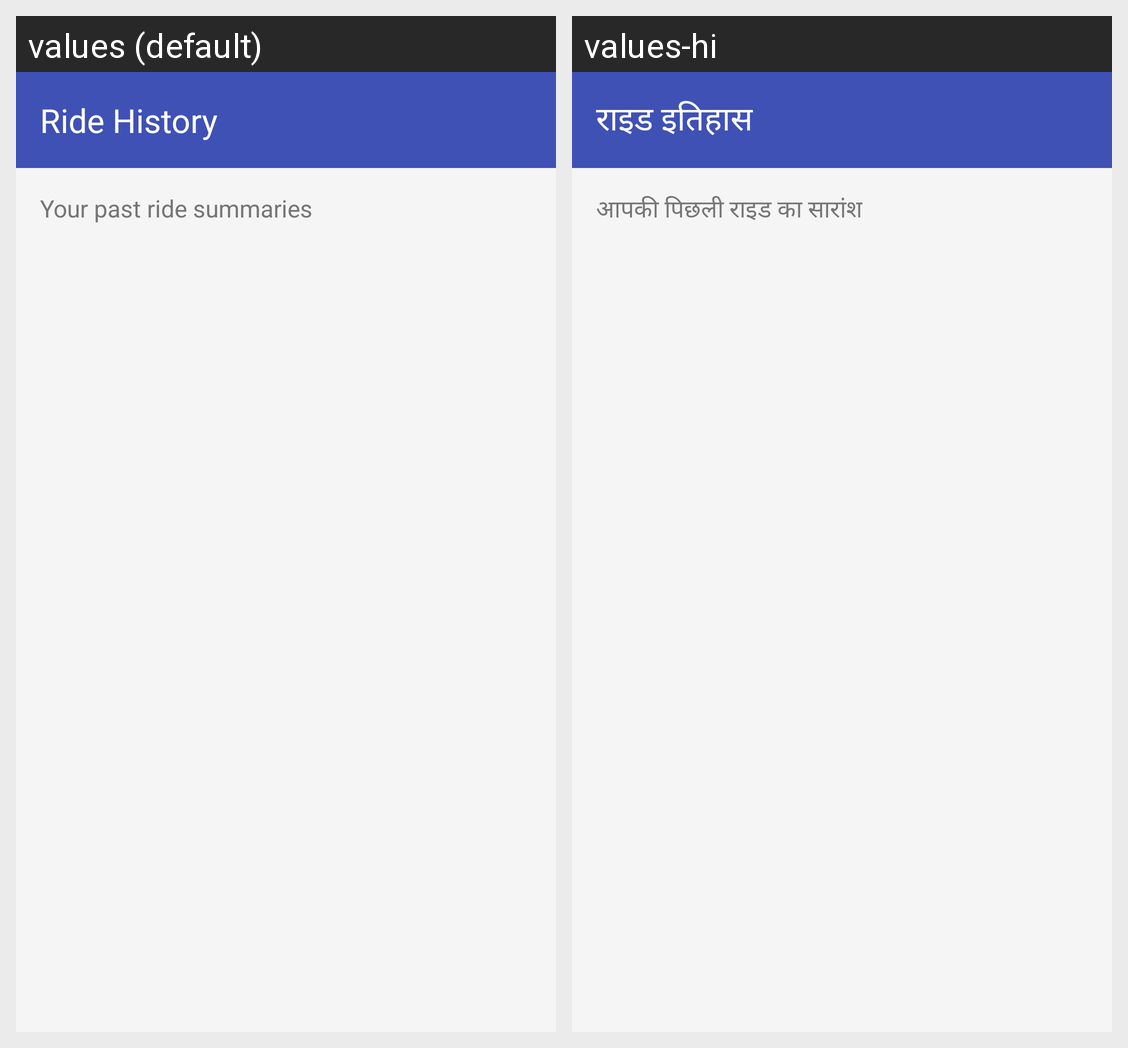

For this localized Android screen grid, give each drawn string resource with its value in every locale shown.
Android screen res/layout/activity_history.xml rendered under 2 locales, left to right: values (default), values-hi. Device: Nexus 5 (rendered at 1080×1920; each locale shown at half size, 540×960, under a caption strip naming it); theme Theme.YatraMeter.
Strings drawn on this screen, with the default value and each locale's value (text and hints the layout hard-codes, and strings that could not be matched under every locale, appear in the picture but are not listed):

history_title
  values: Ride History
  values-hi: राइड इतिहास

history_description
  values: Your past ride summaries
  values-hi: आपकी पिछली राइड का सारांश
